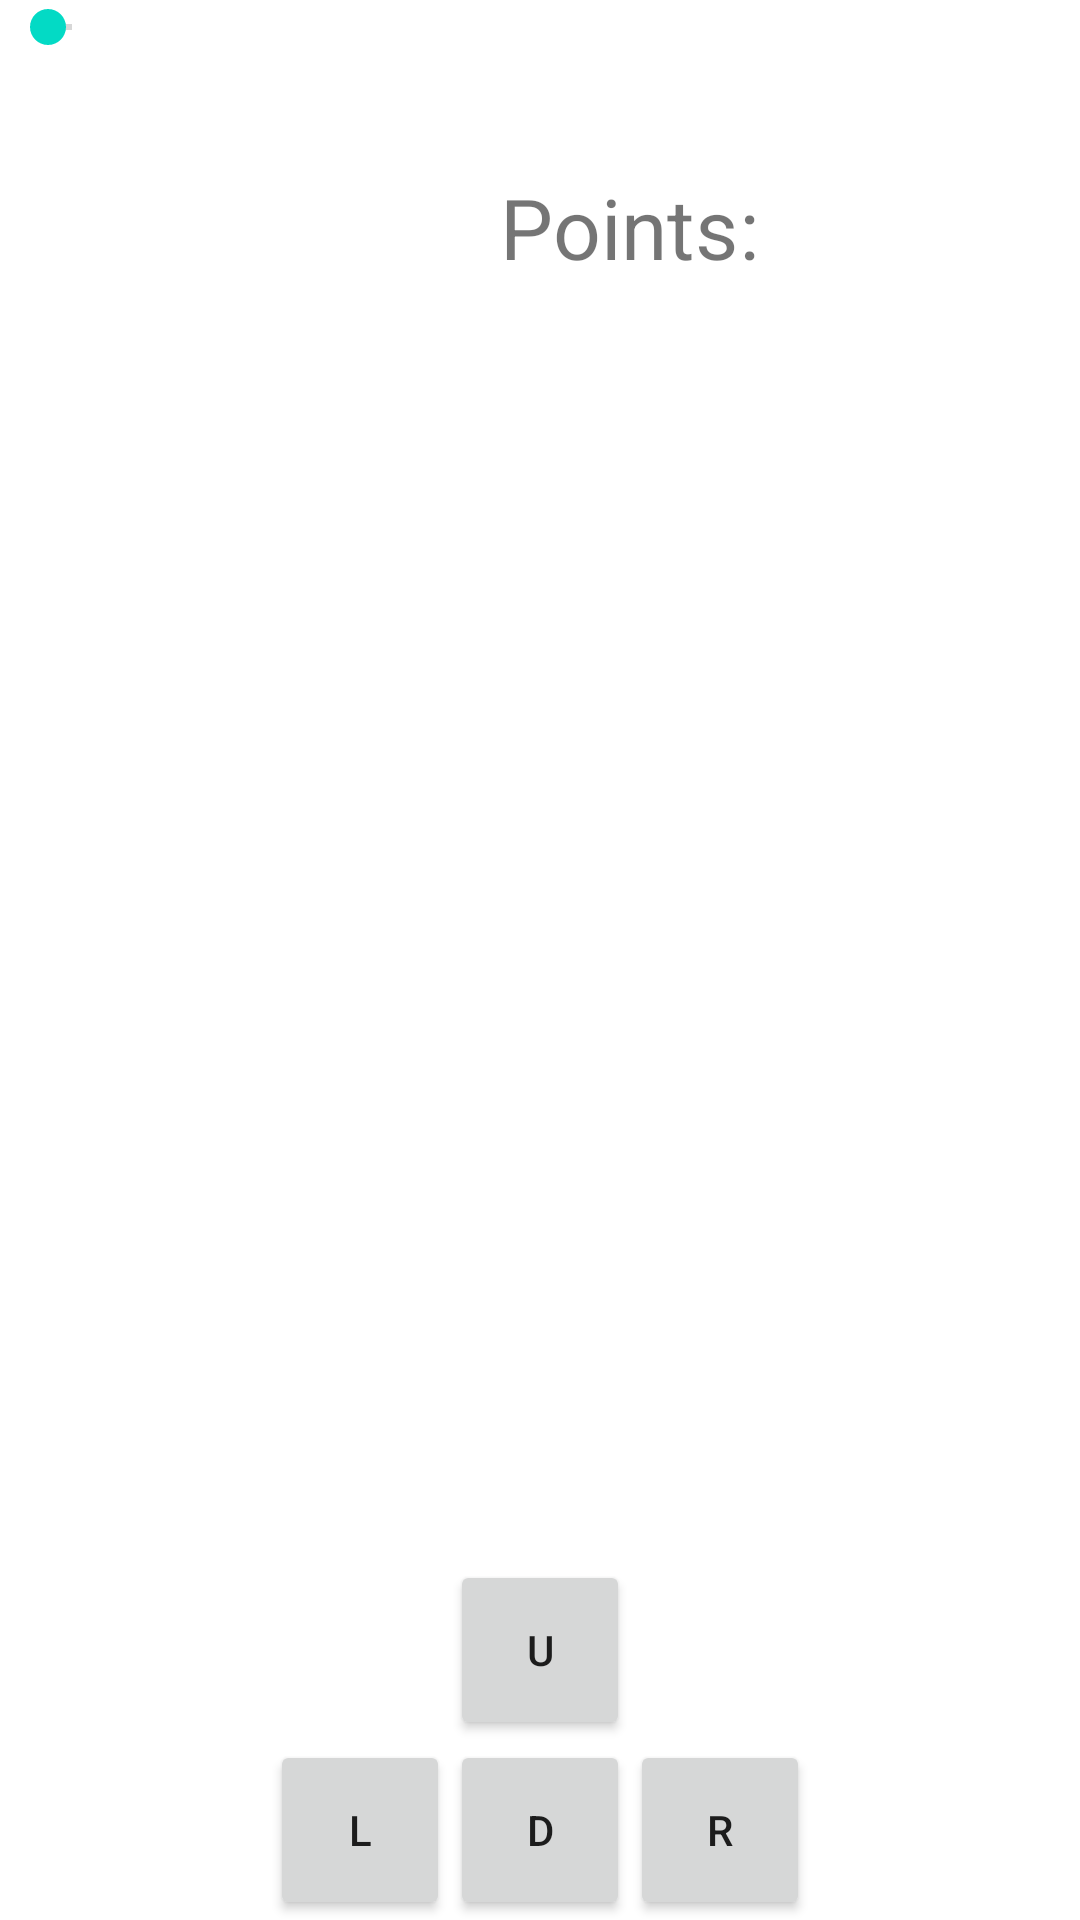

Produce the Android XML layout that renders to this screen, including the resource entries it uses.
<!-- AndroidManifest.xml: application theme Theme.FixedAstroid -->
<!-- res/layout/activity_game.xml -->
<?xml version="1.0" encoding="utf-8"?>
<RelativeLayout xmlns:android="http://schemas.android.com/apk/res/android"
    xmlns:app="http://schemas.android.com/apk/res-auto"
    xmlns:tools="http://schemas.android.com/tools"
    android:layout_width="match_parent"
    android:layout_height="match_parent"
    tools:context=".GameActivity">


    <FrameLayout
        android:id="@+id/frame"
        android:layout_width="match_parent"
        android:layout_height="match_parent">

        <SeekBar
            android:id="@+id/seekBar"
            android:layout_width="wrap_content"
            android:layout_height="wrap_content" />
    </FrameLayout>

    <TextView
        android:id="@+id/HitCounter"
        android:layout_width="wrap_content"
        android:layout_height="wrap_content"
        android:layout_marginLeft="190dp"
        android:layout_marginTop="66dp"
        android:backgroundTint="#D879F8BD"
        android:scaleX="2"
        android:scaleY="2"
        android:text="Points: "
        app:layout_constraintEnd_toEndOf="parent"
        app:layout_constraintHorizontal_bias="0.518"
        app:layout_constraintStart_toStartOf="parent"
        app:layout_constraintTop_toTopOf="parent" />

    <Button
        android:layout_width="60dp"
        android:layout_height="60dp"
        android:onClick="pauseResume"
        android:background="@drawable/pause"
        android:layout_toLeftOf="@id/btnD"/>

    <Button
        android:layout_width="60dp"
        android:layout_height="60dp"
        android:layout_toRightOf="@id/btnD"
        android:background="@drawable/play"
        android:onClick="playResume" />
    <Button
        android:id="@+id/btnL"
        android:layout_width="60dp"
        android:layout_height="60dp"
        android:text="L"
        android:onClick="move"
        android:layout_alignParentBottom="true"
        android:layout_toLeftOf="@id/btnD"/>
    <Button
        android:id="@+id/btnU"
        android:layout_width="60dp"
        android:layout_height="60dp"
        android:text="U"
        android:tag="U"
        android:onClick="move"
        android:layout_alignLeft="@id/btnD"
        android:layout_above="@id/btnD"/>
    <Button
        android:id="@+id/btnD"
        android:layout_width="60dp"
        android:layout_height="60dp"
        android:text="D"
        android:tag="D"
        android:onClick="move"
        android:layout_alignParentBottom="true"
        android:layout_centerHorizontal="true"/>
    <Button
        android:id="@+id/btnR"
        android:layout_width="60dp"
        android:layout_height="60dp"
        android:text="R"
        android:tag="R"
        android:onClick="move"
        android:layout_toRightOf="@id/btnD"
        android:layout_alignParentBottom="true"
        />
</RelativeLayout>
<!-- resources referenced by this layout -->
<resources>
  <style name="Theme.FixedAstroid" parent="Theme.MaterialComponents.DayNight.DarkActionBar">
          
          <item name="colorPrimary">@color/purple_500</item>
          <item name="colorPrimaryVariant">@color/purple_700</item>
          <item name="colorOnPrimary">@color/white</item>
          
          <item name="colorSecondary">@color/teal_200</item>
          <item name="colorSecondaryVariant">@color/teal_700</item>
          <item name="colorOnSecondary">@color/black</item>
          
          <item name="android:statusBarColor" tools:targetApi="l">?attr/colorPrimaryVariant</item>
          
      </style>
  <!-- not gathered from this repository: default colours our renderer supplied (Android Studio template values) -->
  <color name="purple_500">#FF6200EE</color>
  <color name="purple_700">#FF3700B3</color>
  <color name="teal_200">#FF03DAC5</color>
  <color name="teal_700">#FF018786</color>
  <color name="black">#FF000000</color>
  <color name="white">#FFFFFFFF</color>
</resources>
